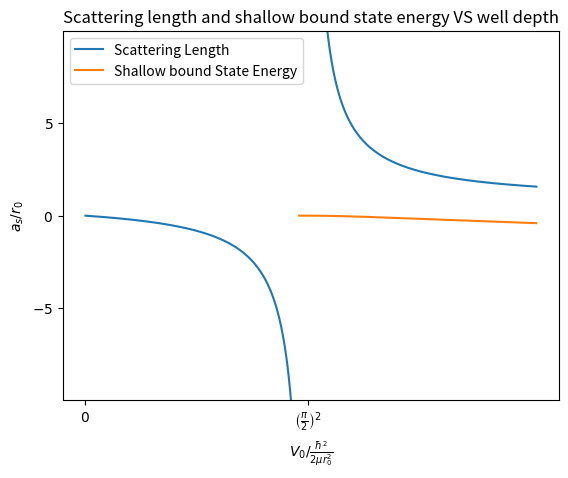

The script that saved this image:
import numpy as np
from matplotlib import pyplot as plt

N = 1000

V = np.linspace(0,5,N)
a = 1 - np.tan( np.sqrt(V) )/np.sqrt(V)
a[np.abs(a)>20] = np.inf
Eb = -1/(np.sqrt(a))**4
#Eb[np.abs(Eb)>.3] = np.inf
'''
Et = np.linspace(-5,5,N)
Vt = np.linspace(0, 40,N)
Et, Vt = np.meshgrid(Et, Vt)
ax.contour(Vt,Et,Vt**2+Et**2,levels=[3])
'''

#Eb[int(1.6*N/3):] = np.inf

fig, ax = plt.subplots()
ax.set_ylim(-10,10)
ax.plot(V,a,label='Scattering Length')
ax.plot(V,Eb,label='Shallow bound State Energy')

ax.set_xticks([0,(np.pi/2)**2])
ax.set_xticklabels([r'$0$', r'$\left(\frac{\pi}{2}\right)^2$'])

ax.set_yticks([-5,0,5])
ax.set_yticklabels([r'$-5$', r'$0$',r'$5$'])


ax.set_xlabel(r'$V_0/\frac{\hbar^2}{2\mu r_0^2}$')
ax.set_ylabel(r'$a_s/r_0$')
ax.legend()
ax.set_title(r'Scattering length and shallow bound state energy VS well depth')

plt.show()

'''
N = 1000

E = np.linspace(-5,5,N)
V = np.linspace(0, 40,N)
E, V = np.meshgrid(E, V)

L = np.sqrt(-E)
R = -np.sqrt(E+V)/np.tan(np.sqrt(E+V))
Z = L-R
Z[np.abs(Z)>20] = np.inf
plt.contour(V, E,Z,levels=[0])

a = 1-np.tan( np.sqrt(V) )/np.sqrt(V)
a[np.abs(a)>100] =np.inf
plt.plot(V,a,'r',linewidth = 1)
plt.ylim(-2,2)

plt.plot(V,0*V,linewidth=1)

plt.show()
'''
